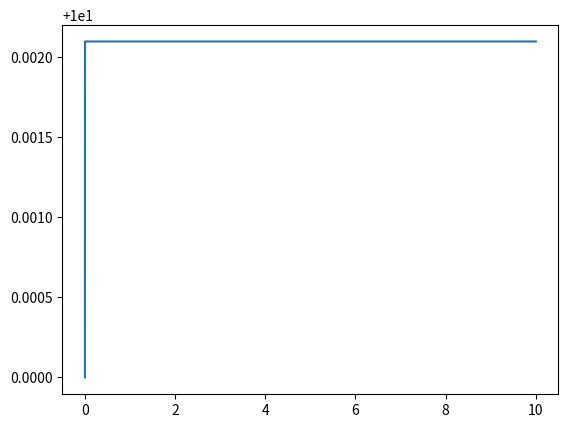

Here is the Python script that generated this plot:
import numpy as np
from matplotlib import pyplot as plt

positions = []
velocities = []
#  Initial values:
positions.append(10.0)
velocities.append(2.1)
h = 0.001
n = 10000


def force(x, a=1.5, V=1, m=1):
    return -2*(a**2)*V*x/(m*(a**2 + x**2)**2)


def Euler(x0, v0, h):
    nextv = v0 + h*force(x0)
    nextx = x0 + h*nextv
    return (nextx, nextv)


def Eulerloop(h, n, x0=positions[0], v0=velocities[0]):
    for i in range(n):
        position, velocity = Euler(x0, v0, h)
        positions.append(position)
        velocities.append(velocity)


def Verlet(x0, v0, h):
    intermediatev = v0 + h*force(x0)/2
    nextx = x0 + h*intermediatev
    nextv = intermediatev + h*force(nextx)/2
    return (nextx, nextv)


def Verletloop(h, n, x0=positions[0], v0=velocities[0]):
    for i in range(n):
        position, velocity = Verlet(x0, v0, h)
        positions.append(position)
        velocities.append(velocity)


Verletloop(h, n)
plt.plot([h*i for i in range(n+1)], positions)
